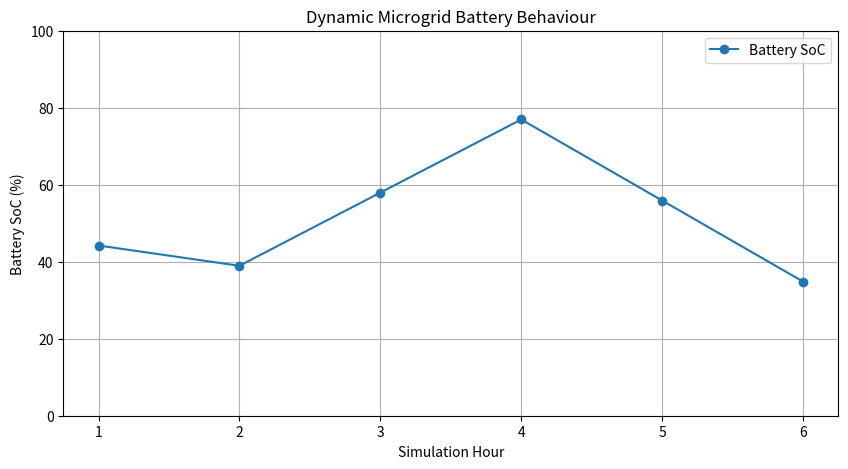

Write the Python code that produced this figure.
import matplotlib.pyplot as plt

# Initial battery configuration
battery_capacity = 100
battery_energy = 60
max_battery_power = 20
efficiency = 0.95

# Solar generation at different time intervals (kW)
solar_data = [10, 30, 70, 90, 40, 10]

# Electricity demand at different time intervals (kW)
load_data = [25, 35, 50, 60, 65, 45]

soc_history = []
balance_history = []

print("DYNAMIC MICROGRID SIMULATION")
print("-----------------------------")

for hour in range(len(solar_data)):

    solar = solar_data[hour]
    load = load_data[hour]

    balance = solar - load

    if balance > 0:

        charging_power = min(
            balance,
            max_battery_power,
            (battery_capacity - battery_energy) / efficiency
        )

        battery_energy += charging_power * efficiency

        status = "CHARGING"

    elif balance < 0:

        required_power = abs(balance)

        available_power = min(
            max_battery_power,
            battery_energy * efficiency
        )

        discharge_power = min(
            required_power,
            available_power
        )

        battery_energy -= discharge_power / efficiency

        status = "DISCHARGING"

    else:
        status = "IDLE"

    battery_energy = max(
        0,
        min(battery_capacity, battery_energy)
    )

    soc = battery_energy / battery_capacity * 100

    soc_history.append(soc)
    balance_history.append(balance)

    print(
        f"Hour {hour + 1}: Solar={solar} kW, "
        f"Load={load} kW, "
        f"Balance={balance} kW, "
        f"SoC={soc:.2f}%, "
        f"Battery={status}"
    )

# Visualize results

hours = range(1, len(solar_data) + 1)

plt.figure(figsize=(10, 5))

plt.plot(
    hours,
    soc_history,
    marker="o",
    label="Battery SoC"
)

plt.xlabel("Simulation Hour")
plt.ylabel("Battery SoC (%)")
plt.title("Dynamic Microgrid Battery Behaviour")
plt.ylim(0, 100)
plt.grid(True)
plt.legend()

plt.show()
